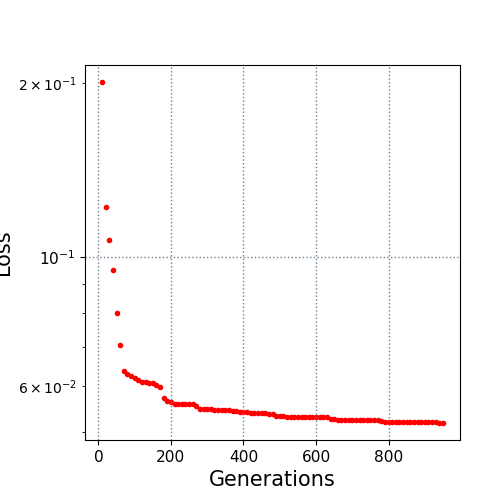

The table this chart was drawn from, first rows:
10.0, 0.200618
20.0, 0.122
30.0, 0.1069
40.0, 0.09502
50.0, 0.08001
60.0, 0.07048
70.0, 0.06349
80.0, 0.06292
90.0, 0.06227
100.0, 0.06193
110.0, 0.06135
120.0, 0.06099
130.0, 0.06089
140.0, 0.06071
150.0, 0.06055
160.0, 0.06007
170.0, 0.05967
180.0, 0.05719
190.0, 0.05648
200.0, 0.05628
210.0, 0.05589
220.0, 0.05589
230.0, 0.05578
240.0, 0.05578
250.0, 0.05578
260.0, 0.05578
270.0, 0.05539
280.0, 0.0548
290.0, 0.0548
300.0, 0.05466
310.0, 0.05466
320.0, 0.05444
330.0, 0.05443
340.0, 0.05443
350.0, 0.05443
360.0, 0.05443
370.0, 0.05419
380.0, 0.05419
390.0, 0.05409
400.0, 0.05409
410.0, 0.05395
420.0, 0.05387
430.0, 0.05381
440.0, 0.05381
450.0, 0.05379
460.0, 0.05377
470.0, 0.05361
480.0, 0.05361
490.0, 0.05322
500.0, 0.05322
510.0, 0.05312
520.0, 0.05301
530.0, 0.05301
540.0, 0.05301
550.0, 0.05289
560.0, 0.05289
570.0, 0.05289
580.0, 0.05289
590.0, 0.05289
600.0, 0.05289
610.0, 0.05289
... 34 more rows
